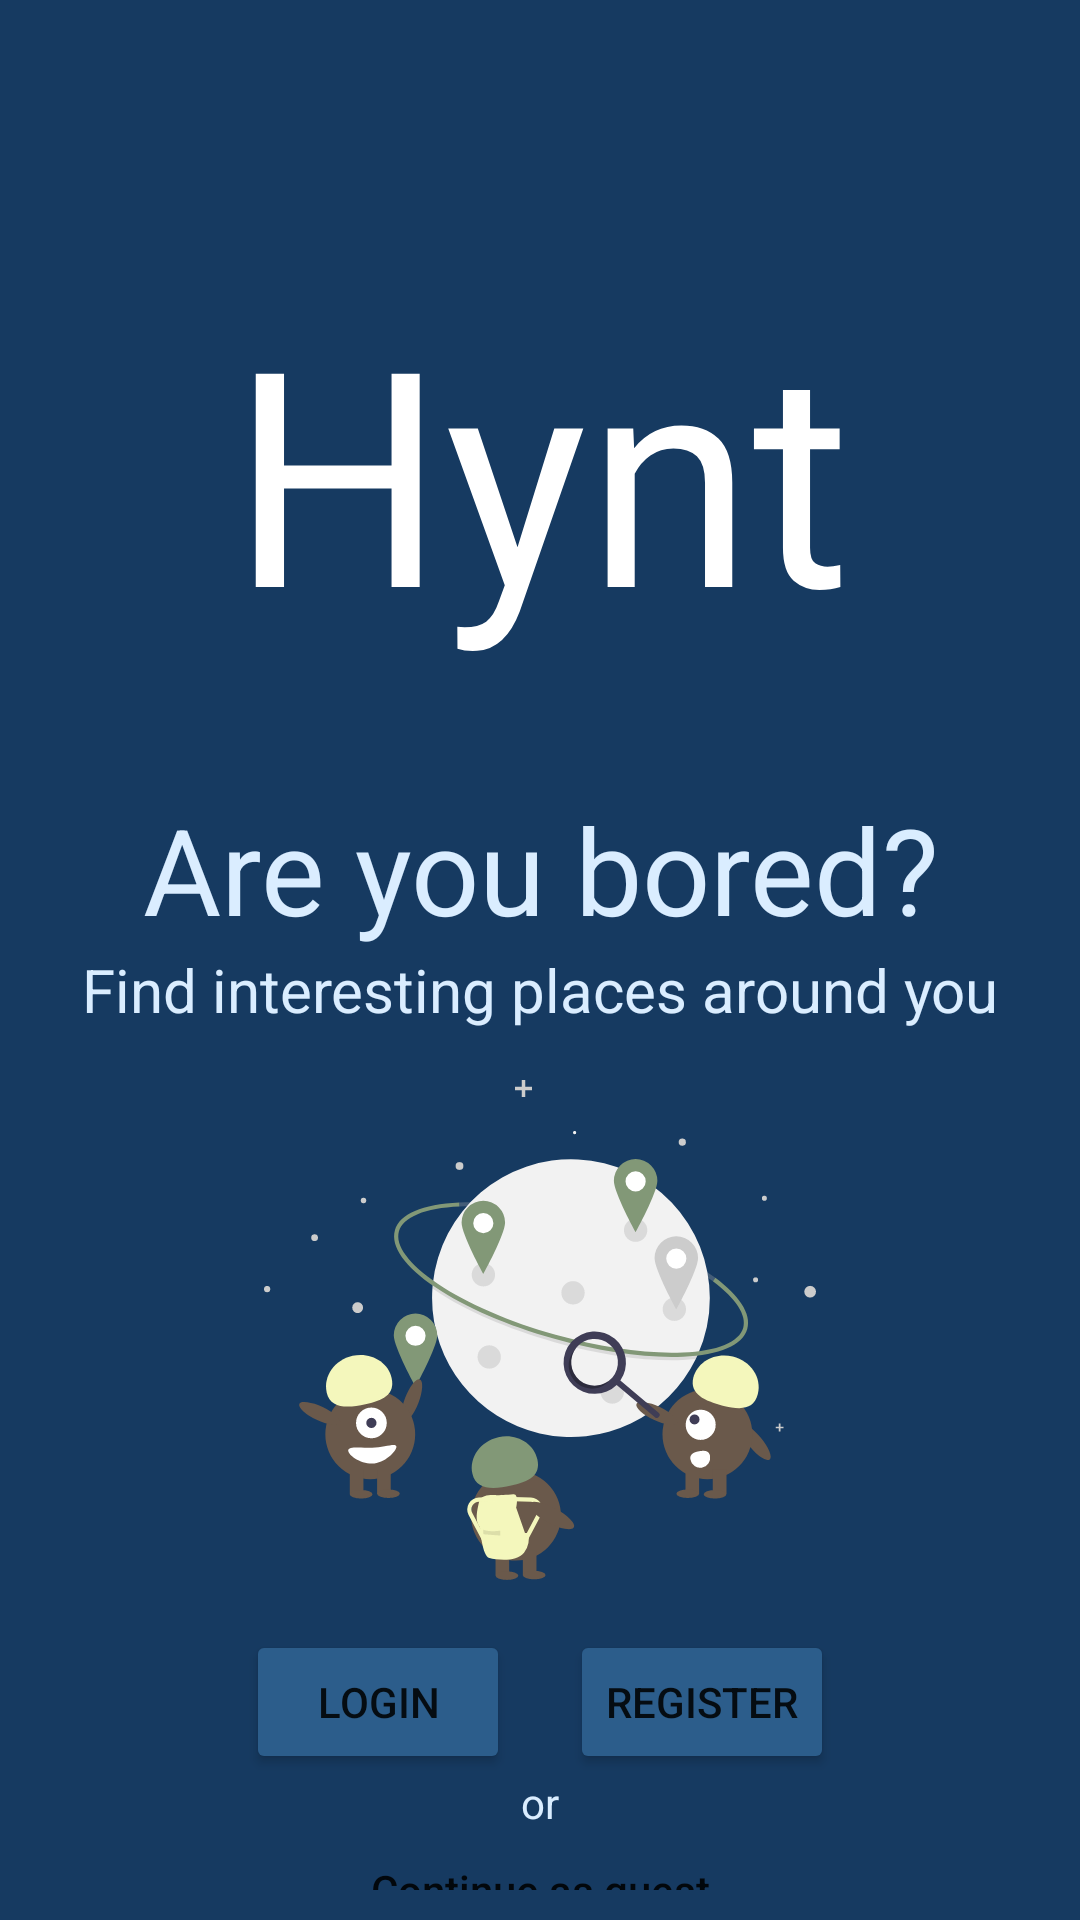

Android layout source for this screen:
<!-- AndroidManifest.xml: application theme Theme.Hynt -->
<!-- res/layout/activity_launch.xml -->
<?xml version="1.0" encoding="utf-8"?>
<RelativeLayout
    xmlns:android="http://schemas.android.com/apk/res/android"
    xmlns:app="http://schemas.android.com/apk/res-auto"
    xmlns:tools="http://schemas.android.com/tools"
    android:layout_width="match_parent"
    android:layout_height="match_parent"
    android:background="@color/blue_dark"
    tools:context=".LaunchActivity">


    <TextView
        android:id="@+id/main_img_logo"
        android:layout_marginTop="90dp"
        android:layout_width="match_parent"
        android:layout_height="wrap_content"
        android:text="@string/app_name"
        android:textColor="@color/white"
        android:fontFamily="@font/auttera"
        android:textAlignment="center"
        android:textSize="100dp"
        android:gravity="center_horizontal" />

    <TextView
        android:id="@+id/main_title"
        android:layout_width="match_parent"
        android:layout_height="wrap_content"
        android:text="@string/main_launch_title"
        android:layout_marginTop="40dp"
        android:layout_below="@+id/main_img_logo"
        android:textAlignment="center"
        android:textSize="40dp"
        android:textColor="@color/text_light"
        android:gravity="center_horizontal" />

    <TextView
        android:id="@+id/main_subtitle"
        android:layout_width="match_parent"
        android:layout_height="wrap_content"
        android:text="@string/main_launch_subtitle"
        android:layout_below="@+id/main_title"
        android:textAlignment="center"
        android:textSize="20dp"
        android:textColor="@color/text_light"
        android:gravity="center_horizontal" />

    <ImageView
        android:id="@+id/main_img_map"
        android:layout_width="match_parent"
        android:layout_height="200dp"
        android:layout_below="@+id/main_subtitle"
        app:srcCompat="@drawable/ic_main_location_map_foreground"

        tools:layout_editor_absoluteY="290dp"
        tools:ignore="VectorDrawableCompat" />

    <RelativeLayout
        android:layout_width="match_parent"
        android:layout_height="wrap_content"
        android:id="@+id/authorization_box"
        android:layout_below="@+id/main_img_map">

        <TextView
            android:id="@+id/dummyView"
            android:layout_width="wrap_content"
            android:layout_height="wrap_content"
            android:layout_marginRight="10dp"
            android:layout_marginLeft="10dp"
            android:layout_centerHorizontal="true" />

        <Button
            android:id="@+id/btn_login"
            android:layout_width="wrap_content"
            android:layout_height="wrap_content"
            android:layout_toLeftOf="@+id/dummyView"
            android:backgroundTint="@color/blue_light"
            android:text="@string/btn_login" />
        <Button
            android:id="@+id/btn_register"
            android:layout_width="wrap_content"
            android:layout_height="wrap_content"
            android:layout_toRightOf="@+id/dummyView"
            android:backgroundTint="@color/blue_light"
            android:text="@string/btn_register" />
    </RelativeLayout>

    <TextView
        android:id="@+id/text"
        android:layout_width="wrap_content"
        android:layout_height="wrap_content"
        android:text="or"
        android:layout_below="@+id/authorization_box"
        android:textColor="@color/text_light"
        android:layout_centerHorizontal="true" />


    <Button
        android:id="@+id/btn_guest"
        android:layout_width="match_parent"
        android:layout_height="wrap_content"
        android:layout_marginRight="40dp"
        android:layout_marginLeft="40dp"
        android:textAllCaps="false"
        style="?android:attr/borderlessButtonStyle"
        android:layout_below="@+id/text"
        android:text="@string/btn_guest" />
</RelativeLayout>
<!-- resources referenced by this layout -->
<resources>
  <color name="blue_dark">#163A61</color>
  <color name="blue_light">#2C5D8B</color>
  <color name="text_light">#DAEDFF</color>
  <color name="white">#FFFFFFFF</color>
  <!-- drawable ic_main_location_map_foreground: vector/xml drawable (drawable, 13851 chars, omitted) -->
  <string name="app_name">Hynt</string>
  <string name="btn_guest">Continue as guest</string>
  <string name="btn_login">Login</string>
  <string name="btn_register">Register</string>
  <string name="main_launch_subtitle">Find interesting places around you</string>
  <string name="main_launch_title">Are you bored?</string>
  <style name="Theme.Hynt" parent="Theme.MaterialComponents.Light.DarkActionBar">
          
          <item name="colorPrimary">@color/blue_light</item>
          <item name="colorPrimaryVariant">@color/blue_dark</item>
          <item name="colorOnPrimary">@color/white</item>
          
          <item name="colorSecondary">@color/blue_light</item>
          <item name="colorSecondaryVariant">@color/black_blue</item>
          <item name="colorOnSecondary">@color/white</item>
          
          <item name="android:statusBarColor" tools:targetApi="l">?attr/colorPrimaryVariant</item>
          
          <item name="android:progressBackgroundTint">@color/white</item>
          <item name="android:editTextPreferenceStyle">@color/white</item>
          <item name="android:editTextStyle">@color/white</item>
      </style>
  <color name="black_blue">#0A1C30</color>
</resources>
